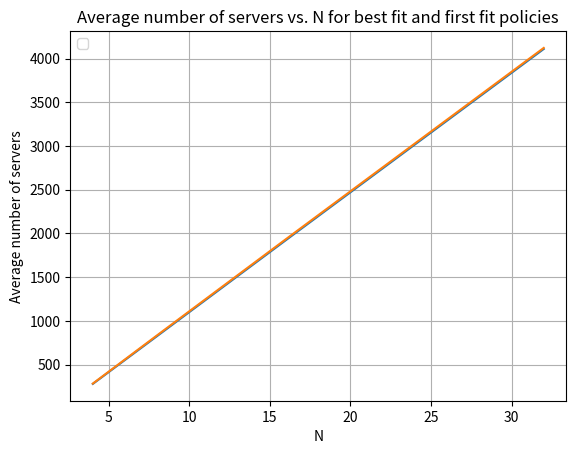

Here is the Python script that generated this plot:
import matplotlib.pyplot as plt
import math
import random
from scipy.stats import binom

# function to get binomial value
def get_binomial(n,p):
    return binom.rvs(n,p)

# function to return the index of the server with the
# shortest queue - to be used with first fit
def get_first_fit_server(server_array,cpu):
    count = 0
    while count < len(server_array):
        if (server_array[count]+cpu <= 1):
            return count
        count = count+1

# function to return the index of the server with the
# best fit for the given CPU Val
def get_best_fit_server(server_arr, job_size):
    best_fit_index = 0
    best_difference = 1 - (server_arr[0] + job_size)
    # if the first best index doesnt have room make it the max, 1
    if best_difference < 0:
        best_difference = 1
    for s in range(len(server_arr)):
        difference = 1 - (server_arr[s] + job_size)
        # we want to minimize the difference as much as possible
        # without it getting to be less than 0
        if (difference < best_difference) and (difference >= 0):
            best_difference = difference
            best_fit_index = s
    return best_fit_index

def assign_to_servers(vm_arrivals,server_arr,str):
    for s in range(len(vm_arrivals)):

        # -- assign to server with corresponding CPU requirements -- #
        if vm_arrivals[s] == 1:
            if str == "bf":
                index = get_best_fit_server(server_arr,VM_CPUS[0])
            if str == "ff":
                index = get_first_fit_server(server_arr,VM_CPUS[0])
            server_arr.insert(index, VM_CPUS[0])

        if vm_arrivals[s] == 2:
            if str == "bf":
                index = get_best_fit_server(server_arr,VM_CPUS[1])
            if str == "ff":
                index = get_first_fit_server(server_arr,VM_CPUS[1])
            server_arr.insert(index, VM_CPUS[1])

        if vm_arrivals[s] == 3:
            if str == "bf":
                index = get_best_fit_server(server_arr,VM_CPUS[2])
            if str == "ff":
                index = get_first_fit_server(server_arr,VM_CPUS[2])
            server_arr.insert(index, VM_CPUS[2])

# function to do departures
def do_departures(server_list,vm_types_list):
    for s in range(T):
        if server_list[s] != 0:
            vm_types = vm_types_list[s]  # get the types of VMs the server has
            # so [#type1,#type2,#type3]
            # for each VM type generate a departure if it is non-zero
            if vm_types[0] != 0:
                for i in range(vm_types[0]):
                    dep = generate_departure(VM_MEANS[0])
                    if dep == 1:
                        server_list[s] = server_list[s] - VM_CPU[0]
                        to_change = vm_types_list[s]
                        to_change[0] = to_change[0] - 1
            if vm_types[1] != 0:
                for i in range(vm_types[1]):
                    dep = generate_departure(VM_MEANS[1])
                    if dep == 1:
                        server_list[s] = server_list[s] - VM_CPU[1]
                        to_change = vm_types_list[s]
                        to_change[1] = to_change[1] - 1
            if vm_types[2] != 0:
                for i in range(vm_types[2]):
                    dep = generate_departure(VM_MEANS[2])
                    if dep == 1:
                        server_list[s] = server_list[s] - VM_CPU[2]
                        to_change = vm_types_list[s]
                        to_change[2] = to_change[2] - 1

def get_server_count(server_arr):
    count = 0
    for s in range(len(server_arr)):
        if s!= 0:
            count = count + 1
    return count

def get_array_of_arrivals():
    vm_arrivals = []
    num_vms = get_binomial(int(n), LAMBDA)  # get the number of VMs that arrive as binomial r.v
    # print("n= ", n, " num vms= ", num_vms)

    # get the type of VMs that arrived, 1/3 probability of each
    for s in range(num_vms):
        vm_type = generate_vm_type()
        vm_arrivals.append(vm_type)
    return vm_arrivals

# function to generate departure based on given mu val
def generate_departure(mean):
    mu_val = 1.0 / mean
    rand_num = random.uniform(0,1)
    if (rand_num >= mu_val):
        return 1
    return 0

# function to get vm type
def generate_vm_type():
    sum = 0
    rand_num = random.uniform(0,1)
    while sum < 1:
        sum = sum + (1/3)
        if rand_num < sum:
            if sum <= (1/3):
                return 1
            if sum <= (2/3):
                return 2
            else:
                return 3

T = 101 # time slots
LAMBDA = 0.9 # lambda value

server_list_ff = [0] * T # holds the servers; 0 represents a server not in use
vm_types_list_ff = [[0,0,0]] * len(server_list_ff) # works with server list, keeps track of the amount of each type the server has

server_list_bf = [0] * T
vm_types_list_bf = [[0,0,0]] * len(server_list_bf)

# -- 3 VMs with their CPU unit requirements and mean -- #
VM_CPUS = [0.5,0.25,0.125]
VM_MEANS = [10,8,30]

i = 2
n = math.pow(2,i) # start with n = 2^2

x_axis = []
y_axis_ff = []
y_axis_bf = []

while n <= math.pow(2,5):
    print(n)
    # keep track of the servers to get the average for both
    # best fit and first fit
    server_count_ff = 0
    server_count_bf = 0

    avg_count_ff = 0
    avg_count_bf = 0

    time_slot = 0

    while time_slot < T:

        # -- GENERATE DEPARTURES FIRST -- #
        do_departures(server_list_ff,vm_types_list_ff)
        do_departures(server_list_bf,vm_types_list_bf)

        # -- GENERATE ARRIVALS -- #
        arrivals_ff = get_array_of_arrivals()
        arrivals_bf = get_array_of_arrivals()

        # -- ASSIGN ARRIVALS TO SERVERS -- #
        assign_to_servers(arrivals_ff,server_list_ff,"ff")
        assign_to_servers(arrivals_bf,server_list_bf,"bf")

        # -- GET THE COUNTS OF BOTH FIRST FIT AND BEST FIT -- #
        server_count_ff = server_count_ff + get_server_count(server_list_ff)
        server_count_bf = server_count_bf + get_server_count(server_list_bf)

        time_slot = time_slot + 1

    avg_count_bf = float(server_count_bf) / T
    print(avg_count_bf)
    avg_count_ff = float(server_count_ff) / T
    print(avg_count_ff)
    x_axis.append(n)
    y_axis_bf.append(avg_count_bf)
    y_axis_ff.append(avg_count_ff)

    i = i + 1
    n = math.pow(2,i)

plt.xlabel("N")
plt.ylabel("Average number of servers")
plt.title("Average number of servers vs. N for best fit and first fit policies")
plt.legend(('Best fit policy', 'First fit policy'), loc='upper left')

plt.grid(True)

plt.plot(x_axis, y_axis_bf)
plt.plot(x_axis, y_axis_ff)

plt.show()




